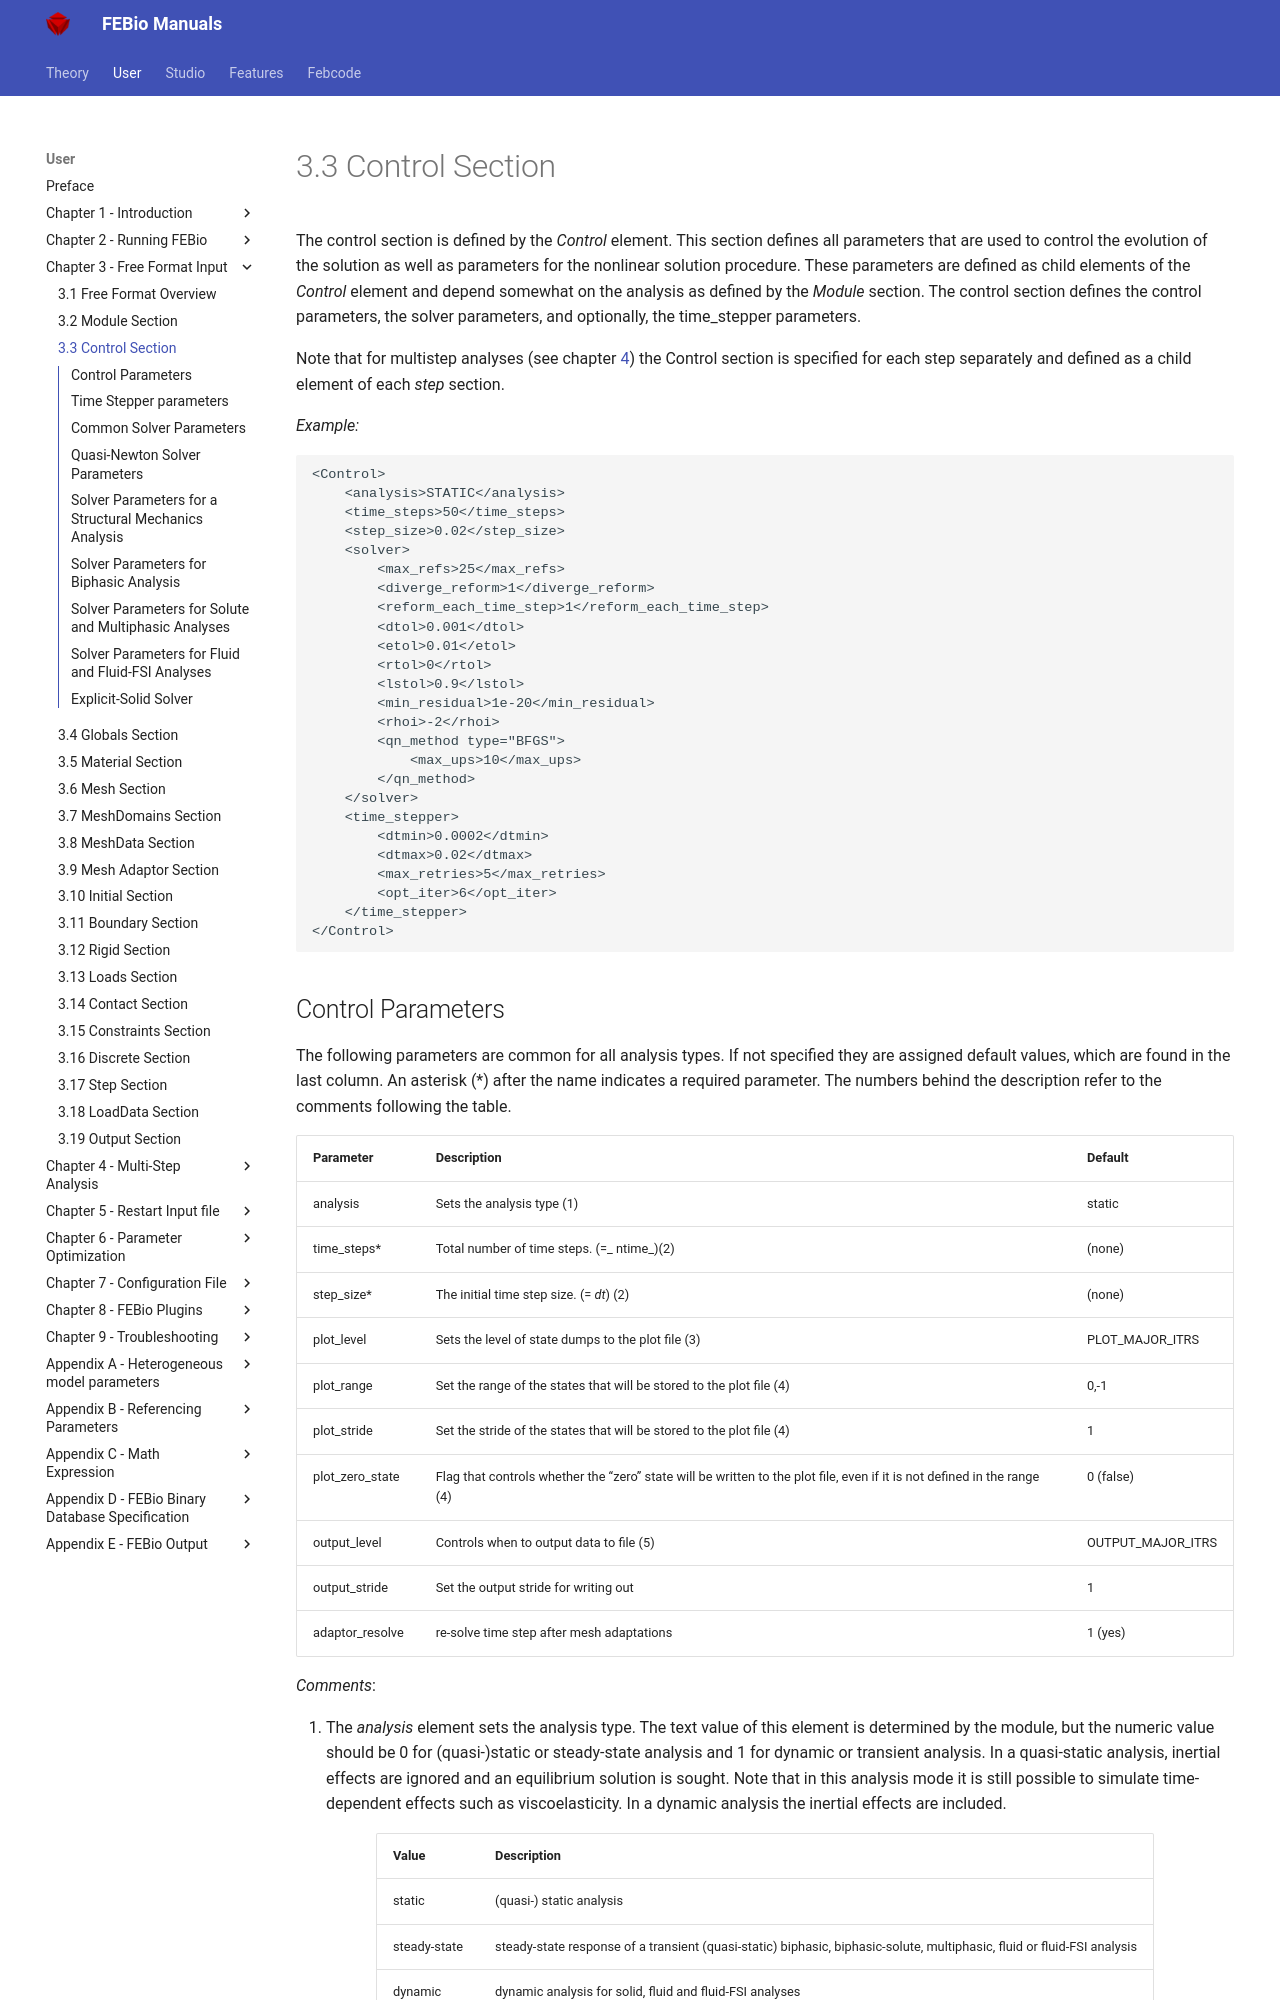

repository: febiosoftware/febio-docs · page: user/chapter3/3.3-control-section/index.html · generator: mkdocs

# 3.3 Control Section {: #sec:Control-Section }

The control section is defined by the _Control_ element. This section defines all parameters that are used to control the evolution of the solution as well as parameters for the nonlinear solution procedure. These parameters are defined as child elements of the _Control_ element and depend somewhat on the analysis as defined by the _Module_ section. The control section defines the control parameters, the solver parameters, and optionally, the time_stepper parameters.

Note that for multistep analyses (see chapter [4](../chapter4/4.1-the-step-section.md)) the Control section is specified for each step separately and defined as a child element of each _step_ section.

_Example:_

```
<Control>
    <analysis>STATIC</analysis>
    <time_steps>50</time_steps>
    <step_size>0.02</step_size>
    <solver>
        <max_refs>25</max_refs>
        <diverge_reform>1</diverge_reform>
        <reform_each_time_step>1</reform_each_time_step>
        <dtol>0.001</dtol>
        <etol>0.01</etol>
        <rtol>0</rtol>
        <lstol>0.9</lstol>
        <min_residual>1e-20</min_residual>
        <rhoi>-2</rhoi>
        <qn_method type="BFGS">
            <max_ups>10</max_ups>
        </qn_method>
    </solver>
    <time_stepper>
        <dtmin>0.0002</dtmin>
        <dtmax>0.02</dtmax>
        <max_retries>5</max_retries>
        <opt_iter>6</opt_iter>
    </time_stepper>
</Control>
```
